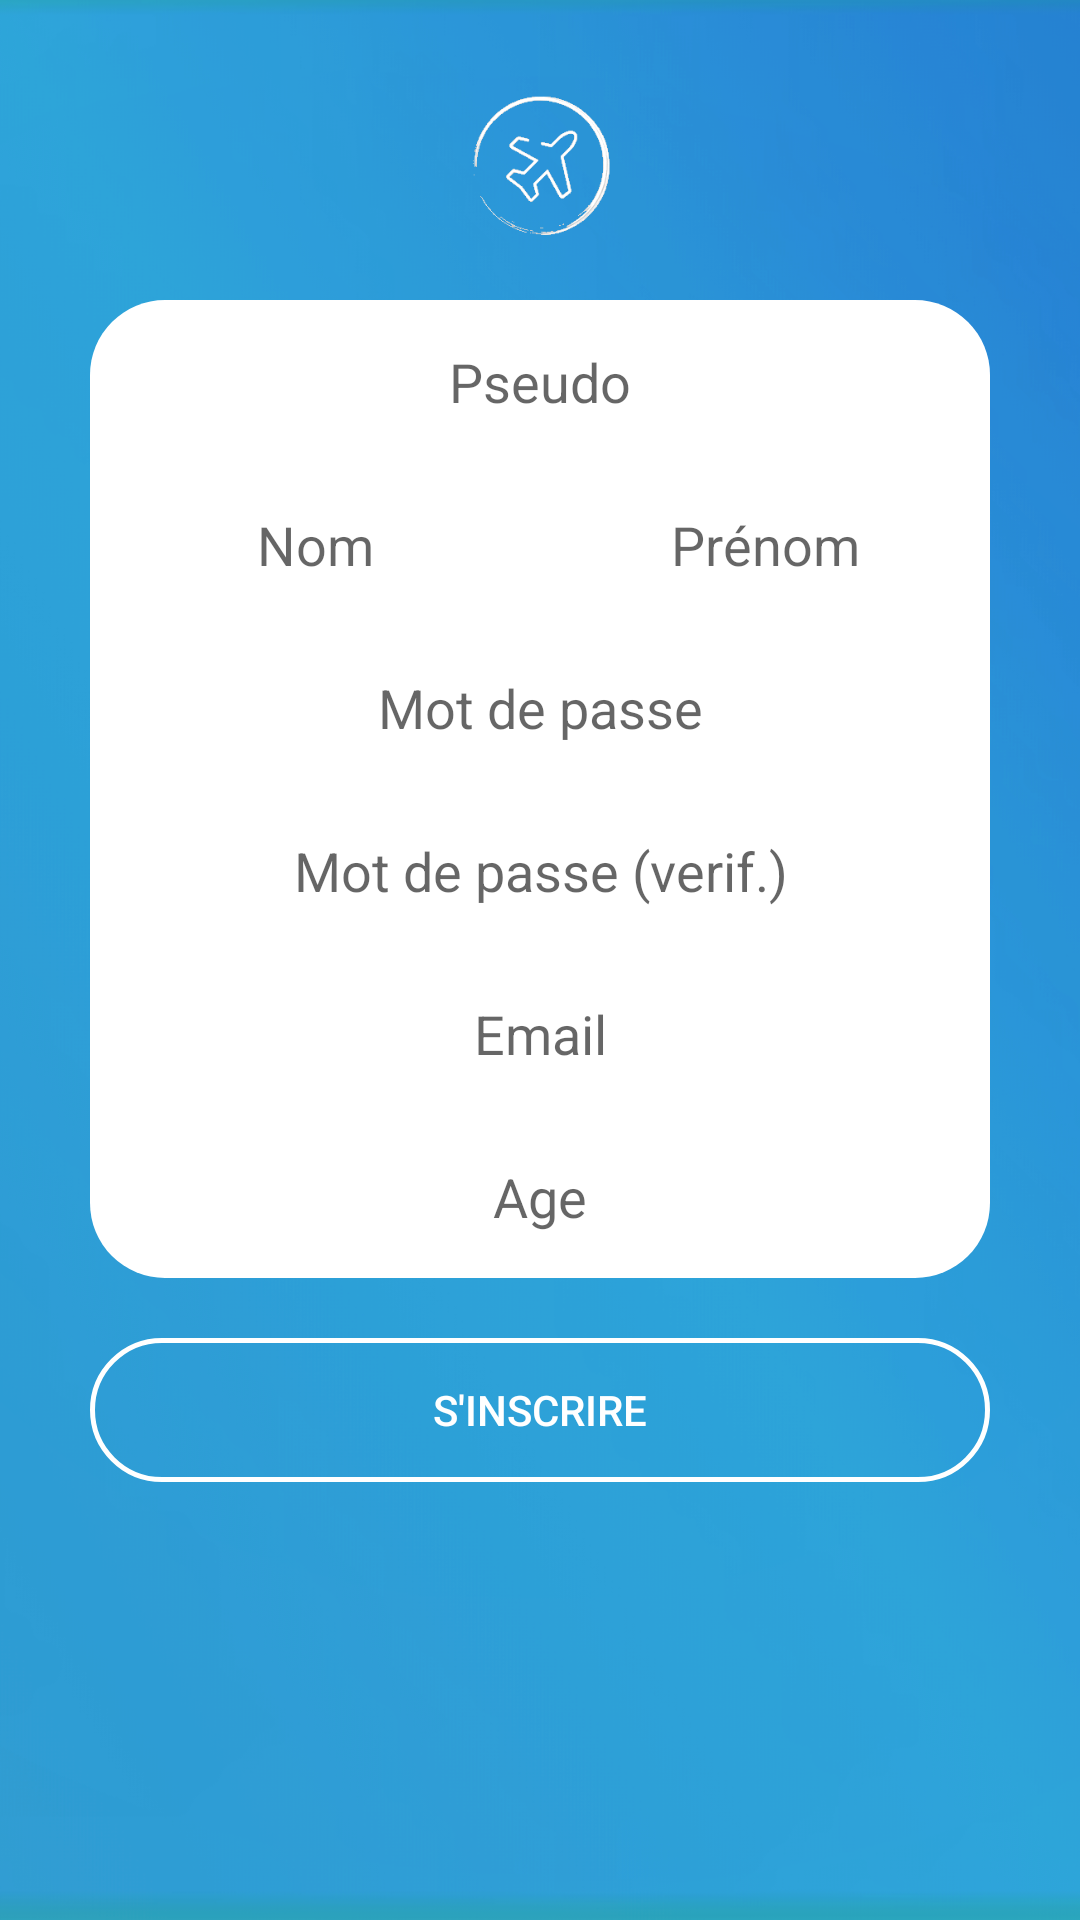

Layout XML and referenced resources for this Android screen:
<!-- AndroidManifest.xml: application theme AppTheme -->
<!-- res/layout/activity_subscribe.xml -->
<?xml version="1.0" encoding="utf-8"?>

<RelativeLayout
    xmlns:android="http://schemas.android.com/apk/res/android"
    xmlns:app="http://schemas.android.com/apk/res-auto"
    xmlns:tools="http://schemas.android.com/tools"
    android:layout_width="match_parent"
    android:layout_height="match_parent"
    tools:context=".Activities.SubscribeActivity">

    <ImageView
        android:layout_width="match_parent"
        android:layout_height="match_parent"
        android:src="@drawable/skybuddy_background_member"
        android:scaleType="centerCrop"
        android:alpha="1" />

    <LinearLayout
        android:id="@+id/linearSignin"
        android:layout_width="match_parent"
        android:layout_height="match_parent"
        android:orientation="vertical"
        android:padding="30dp"
        android:visibility="visible">
        <ImageView
            android:layout_width="match_parent"
            android:layout_height="50dp"
            android:src="@drawable/waivion_logo_transparent"/>

        <EditText
            android:id="@+id/editTextUsername"
            android:layout_marginTop="20dp"
            android:layout_width="match_parent"
            android:layout_height="wrap_content"
            android:hint="Pseudo"
            android:textAlignment="center"
            android:background="@drawable/background_username_member"
            android:textColor="@color/colorPrimary"
            android:inputType="text"/>
        <LinearLayout
            android:layout_width="match_parent"
            android:layout_height="wrap_content"
            android:orientation="horizontal">
            <EditText
                android:layout_weight="1"
                android:id="@+id/editTextNom"
                android:padding="15dp"
                android:layout_width="match_parent"
                android:layout_height="wrap_content"
                android:hint="Nom"
                android:textAlignment="center"
                android:background="@color/white"
                android:textColor="@color/colorPrimary"
                android:inputType="text"/>
            <EditText
                android:layout_weight="1"
                android:id="@+id/editTextPrenom"
                android:padding="15dp"
                android:layout_width="match_parent"
                android:layout_height="wrap_content"
                android:hint="Prénom"
                android:textAlignment="center"
                android:background="@color/white"
                android:textColor="@color/colorPrimary"
                android:inputType="text"/>
        </LinearLayout>

        <EditText
            android:id="@+id/editTextPassword"
            android:padding="15dp"
            android:layout_width="match_parent"
            android:layout_height="wrap_content"
            android:hint="Mot de passe"
            android:textAlignment="center"
            android:background="@color/white"
            android:textColor="@color/colorPrimary"
            android:inputType="textPassword"/>
        <EditText
            android:id="@+id/editTextverifyPassword"
            android:padding="15dp"
            android:layout_width="match_parent"
            android:layout_height="wrap_content"
            android:hint="Mot de passe (verif.)"
            android:textAlignment="center"
            android:background="@color/white"
            android:textColor="@color/colorPrimary"
            android:inputType="textPassword"/>
        <EditText
            android:id="@+id/editTextEmail"
            android:padding="15dp"
            android:layout_width="match_parent"
            android:layout_height="wrap_content"
            android:hint="Email"
            android:textAlignment="center"
            android:background="@color/white"
            android:textColor="@color/colorPrimary"
            android:inputType="textEmailAddress"/>
        <EditText
            android:id="@+id/editTextAge"
            android:layout_width="match_parent"
            android:layout_height="wrap_content"
            android:hint="Age"
            android:textAlignment="center"
            android:background="@drawable/background_password_member"
            android:textColor="@color/colorPrimary"
            android:inputType="numberDecimal"/>
        <Button
            android:id="@+id/btn_subscribe"
            android:layout_marginTop="20dp"
            android:layout_width="match_parent"
            android:layout_height="wrap_content"
            android:text="S'inscrire"
            android:textColor="@color/white"
            android:background="@drawable/background_signin_member"/>
    </LinearLayout>
</RelativeLayout>
<!-- resources referenced by this layout -->
<resources>
  <color name="colorPrimary">#409ED4</color>
  <color name="white">#ffffff</color>
  <!-- drawable background_password_member (drawable) -->
  <?xml version="1.0" encoding="utf-8"?>
  
  <shape xmlns:android="http://schemas.android.com/apk/res/android">
      <corners android:bottomLeftRadius="25dp"
          android:bottomRightRadius="25dp"/>
      <solid android:color="@color/white"/>
      <padding android:top="15dp" android:right="15dp" android:bottom="15dp" android:left="15dp"/>
  
  </shape>
  <!-- drawable background_signin_member (drawable) -->
  <shape xmlns:android="http://schemas.android.com/apk/res/android"
      android:shape="rectangle" >
  
      <corners android:bottomLeftRadius="25dp"
          android:topLeftRadius="25dp"
          android:bottomRightRadius="25dp"
          android:topRightRadius="25dp" />
  
      <stroke android:width="5px" android:color="@color/white"/>
  
  </shape>
  <!-- drawable background_username_member (drawable) -->
  <?xml version="1.0" encoding="utf-8"?>
  
  <shape xmlns:android="http://schemas.android.com/apk/res/android">
      <corners android:topLeftRadius="25dp"
          android:topRightRadius="25dp"/>
      <solid android:color="@color/white"/>
      <padding android:top="15dp" android:right="15dp" android:bottom="15dp" android:left="15dp"/>
  
  </shape>
  <!-- drawable skybuddy_background_member: jpg bitmap (drawable-v24, 546578 bytes) -->
  <!-- drawable waivion_logo_transparent: png bitmap (drawable, 21144 bytes) -->
  <style name="AppTheme" parent="Theme.AppCompat.Light.NoActionBar">
          
          <item name="colorPrimary">@color/colorPrimary</item>
          <item name="colorPrimaryDark">@color/colorPrimaryDark</item>
          <item name="colorAccent">@color/colorAccent</item>
      </style>
  <color name="colorPrimaryDark">#2c749e</color>
  <color name="colorAccent">#57788b</color>
</resources>
